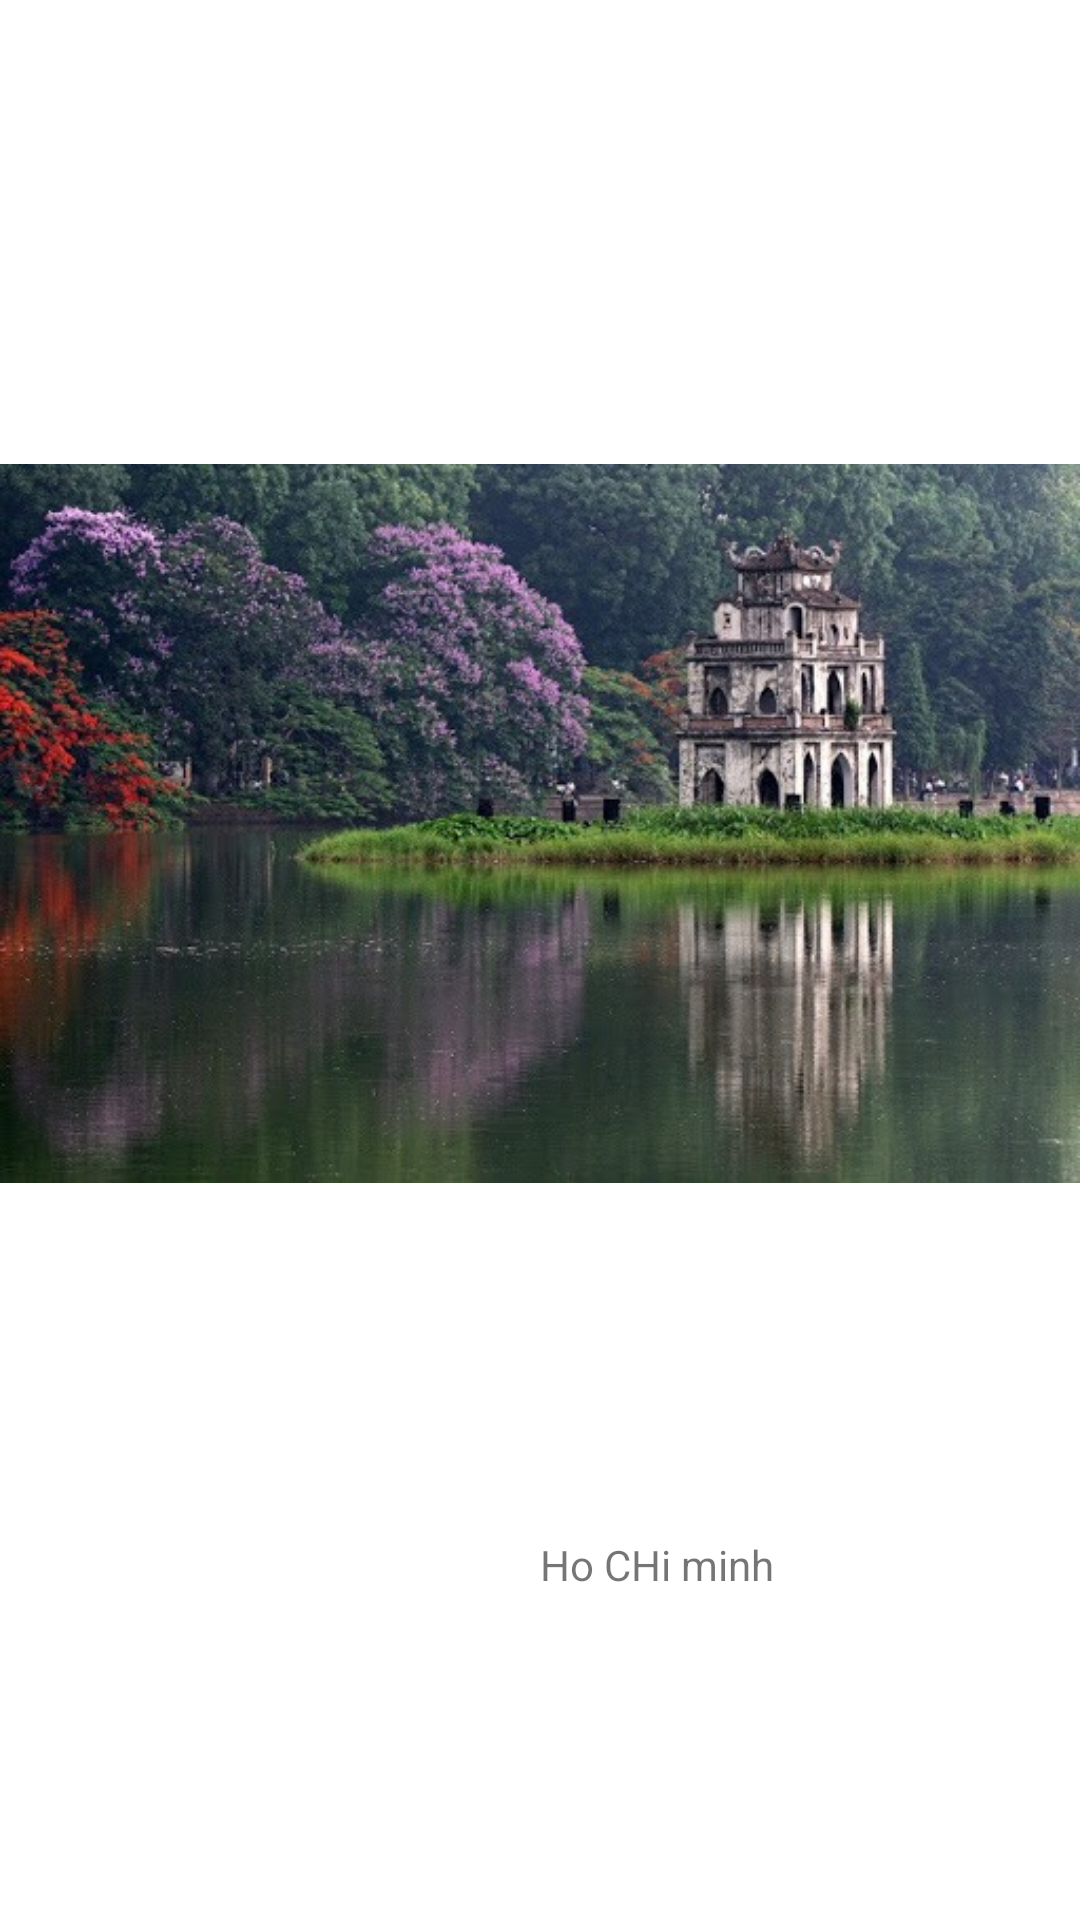

Produce the Android XML layout that renders to this screen, including the resource entries it uses.
<!-- AndroidManifest.xml: application theme Theme.LamBai1Chuan -->
<!-- res/layout/fragment_frag_h_c_m.xml -->
<?xml version="1.0" encoding="utf-8"?>

<FrameLayout xmlns:android="http://schemas.android.com/apk/res/android"
    xmlns:app="http://schemas.android.com/apk/res-auto"
    xmlns:tools="http://schemas.android.com/tools"
    android:layout_width="match_parent"
    android:layout_height="match_parent"
    tools:context=".FragHCM">

    <androidx.constraintlayout.widget.ConstraintLayout
        android:layout_width="match_parent"
        android:layout_height="match_parent">

        <TextView
            android:id="@+id/textView2"
            android:layout_width="wrap_content"
            android:layout_height="wrap_content"
            android:layout_marginStart="180dp"
            android:layout_marginLeft="180dp"
            android:layout_marginTop="67dp"
            android:text="Ho CHi minh"
            app:layout_constraintStart_toStartOf="parent"
            app:layout_constraintTop_toBottomOf="@+id/imageView" />

        <ImageView
            android:id="@+id/imageView"
            android:layout_width="wrap_content"
            android:layout_height="wrap_content"
            android:layout_marginTop="104dp"
            android:src="@drawable/anh1"
            app:layout_constraintEnd_toEndOf="parent"
            app:layout_constraintStart_toStartOf="parent"
            app:layout_constraintTop_toTopOf="parent" />
    </androidx.constraintlayout.widget.ConstraintLayout>
</FrameLayout>
<!-- resources referenced by this layout -->
<resources>
  <!-- drawable anh1: jpg bitmap (drawable-v24, 69271 bytes) -->
  <style name="Theme.LamBai1Chuan" parent="Theme.MaterialComponents.DayNight.DarkActionBar">
          
          <item name="colorPrimary">@color/purple_500</item>
          <item name="colorPrimaryVariant">@color/purple_700</item>
          <item name="colorOnPrimary">@color/white</item>
          
          <item name="colorSecondary">@color/teal_200</item>
          <item name="colorSecondaryVariant">@color/teal_700</item>
          <item name="colorOnSecondary">@color/black</item>
          
          <item name="android:statusBarColor" tools:targetApi="l">?attr/colorPrimaryVariant</item>
          
      </style>
  <!-- not gathered from this repository: default colours our renderer supplied (Android Studio template values) -->
  <color name="purple_500">#FF6200EE</color>
  <color name="purple_700">#FF3700B3</color>
  <color name="teal_200">#FF03DAC5</color>
  <color name="teal_700">#FF018786</color>
  <color name="black">#FF000000</color>
  <color name="white">#FFFFFFFF</color>
</resources>
